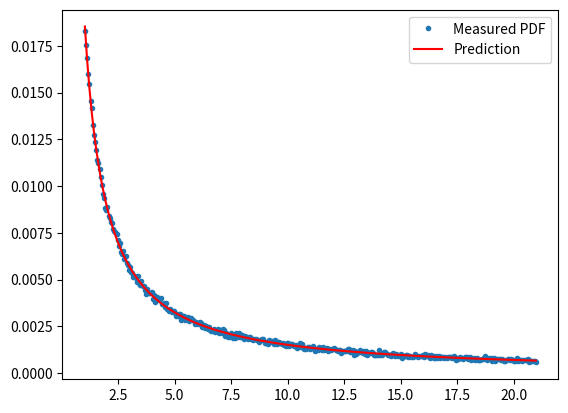

Here is the Python script that generated this plot:
import numpy as np
from matplotlib import pyplot as plt

plt.ion()
N=1000000
alpha=1.1
x=np.random.rand(N)
s=x**(1/(1-alpha))

aa,bb=np.histogram(s,np.linspace(1,21,401))
b=(bb[1:]+bb[:-1])/2
pred=b**-alpha
pred=pred/pred.sum()
aa=aa/aa.sum()
plt.clf()
plt.plot(b,aa,'.')
plt.plot(b,pred,'r');
plt.legend(['Measured PDF','Prediction'])
plt.show()
plt.savefig('powlaw_pdf.png')
